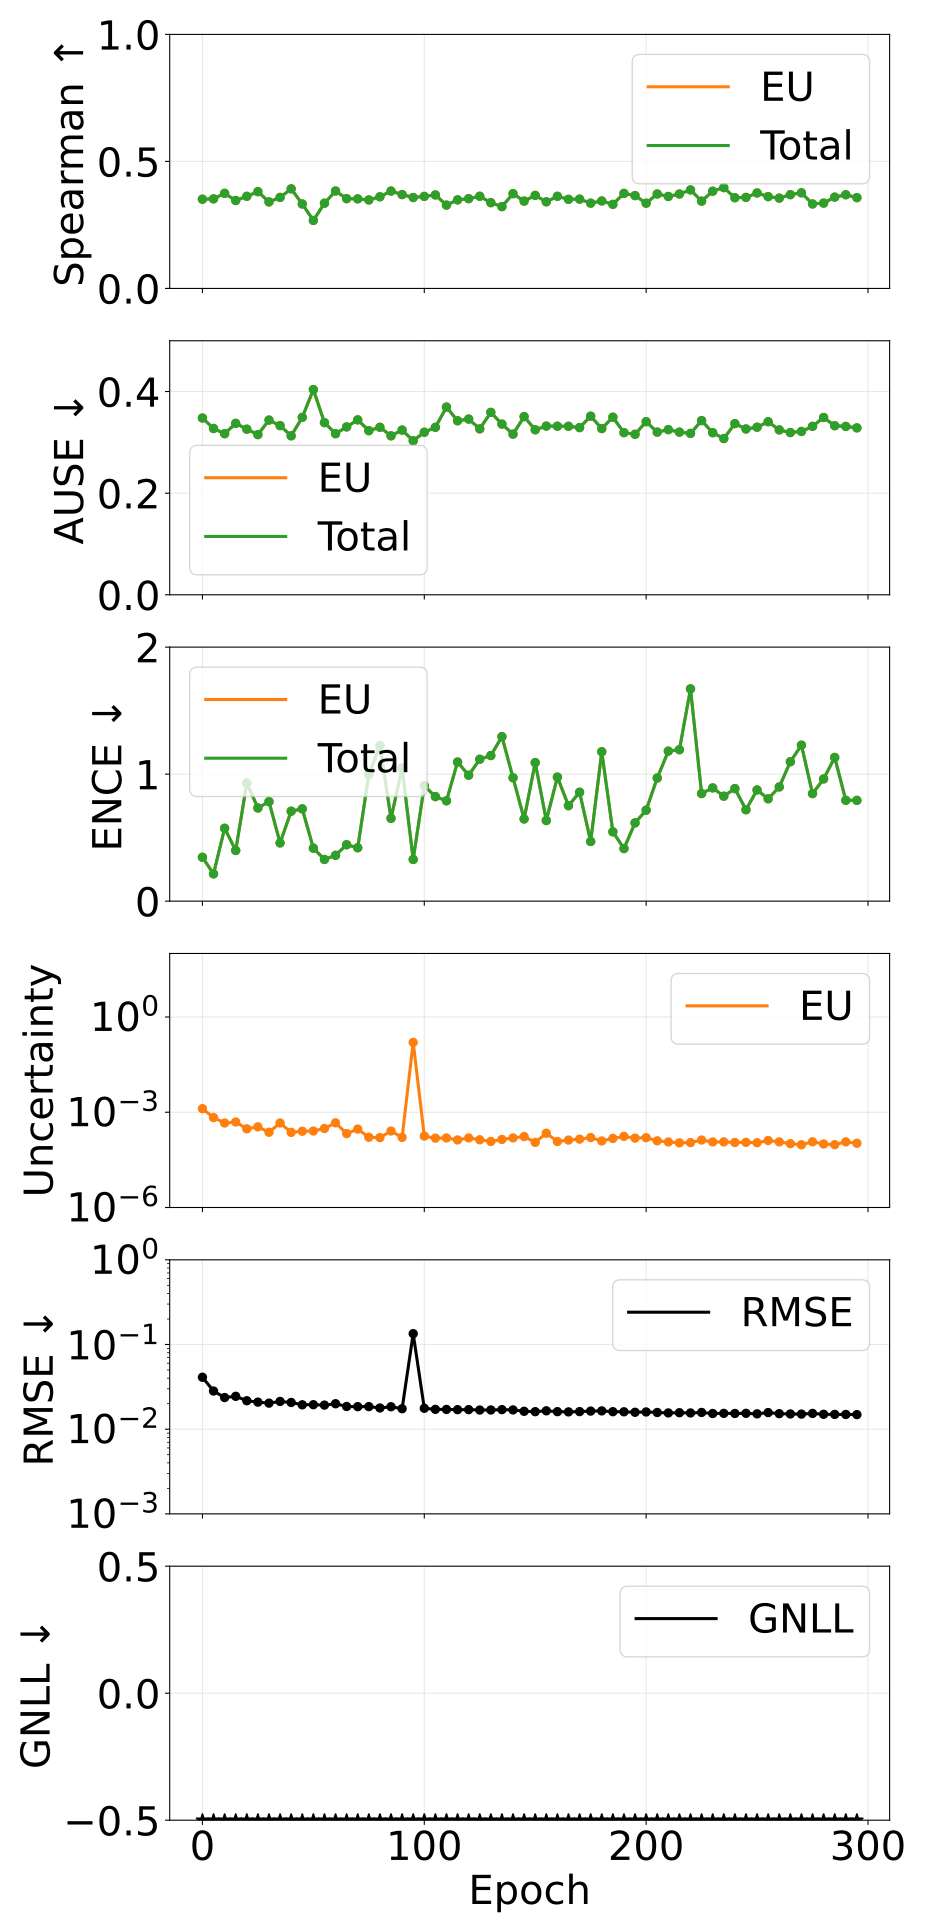

Source data for this figure (header and first rows):
epoch, pearson_aleatoric, pearson_epistemic, pearson_total, spearman_aleatoric, spearman_epistemic, spearman_total, ause_aleatoric, ause_epistemic, ause_total, ence_aleatoric, ence_epistemic, ence_total, magnitude_aleatoric, magnitude_epistemic, magnitude_total, rmse_e_atom, nll_energy
0, nan, 0.1934, 0.1934, nan, 0.3512, 0.3512, nan, 0.3479, 0.3479, nan, 0.3455, 0.3455, 0.0, 0.001295, 0.001295, 0.04104, -1.942
5, nan, 0.1231, 0.1231, nan, 0.3526, 0.3526, nan, 0.3273, 0.3273, nan, 0.2145, 0.2145, 0.0, 0.0006793, 0.0006793, 0.02822, -2.388
10, nan, 0.1102, 0.1102, nan, 0.3743, 0.3743, nan, 0.3171, 0.3171, nan, 0.5738, 0.5738, 0.0, 0.0004588, 0.0004588, 0.02364, -2.522
15, nan, 0.08375, 0.08375, nan, 0.3461, 0.3461, nan, 0.3374, 0.3374, nan, 0.399, 0.399, 0.0, 0.0004934, 0.0004934, 0.02444, -2.508
20, nan, 0.1748, 0.1748, nan, 0.3626, 0.3626, nan, 0.326, 0.326, nan, 0.9294, 0.9294, 0.0, 0.0003005, 0.0003005, 0.02167, -2.553
25, nan, 0.1581, 0.1581, nan, 0.381, 0.381, nan, 0.3153, 0.3153, nan, 0.7334, 0.7334, 0.0, 0.0003467, 0.0003467, 0.02087, -2.626
30, nan, 0.1192, 0.1192, nan, 0.3406, 0.3406, nan, 0.3439, 0.3439, nan, 0.7836, 0.7836, 0.0, 0.0002349, 0.0002349, 0.0203, -2.654
35, nan, 0.1063, 0.1063, nan, 0.3583, 0.3583, nan, 0.3329, 0.3329, nan, 0.4583, 0.4583, 0.0, 0.0004581, 0.0004581, 0.02125, -2.66
40, nan, 0.1293, 0.1293, nan, 0.392, 0.392, nan, 0.3129, 0.3129, nan, 0.708, 0.708, 0.0, 0.0002321, 0.0002321, 0.02067, -2.701
45, nan, 0.08712, 0.08712, nan, 0.3325, 0.3325, nan, 0.3492, 0.3492, nan, 0.7266, 0.7266, 0.0, 0.0002516, 0.0002516, 0.0194, -2.706
50, nan, 0.09983, 0.09983, nan, 0.2677, 0.2677, nan, 0.4039, 0.4039, nan, 0.4169, 0.4169, 0.0, 0.0002561, 0.0002561, 0.01946, -2.739
55, nan, 0.1124, 0.1124, nan, 0.3355, 0.3355, nan, 0.3389, 0.3389, nan, 0.3283, 0.3283, 0.0, 0.0003078, 0.0003078, 0.01924, -2.792
60, nan, 0.07436, 0.07436, nan, 0.3834, 0.3834, nan, 0.317, 0.317, nan, 0.3608, 0.3608, 0.0, 0.000463, 0.000463, 0.01997, -2.75
65, nan, 0.0841, 0.0841, nan, 0.3535, 0.3535, nan, 0.3305, 0.3305, nan, 0.4441, 0.4441, 0.0, 0.0002131, 0.0002131, 0.01853, -2.849
70, nan, 0.1343, 0.1343, nan, 0.3526, 0.3526, nan, 0.3443, 0.3443, nan, 0.4206, 0.4206, 0.0, 0.0002949, 0.0002949, 0.01845, -2.819
75, nan, 0.07781, 0.07781, nan, 0.3483, 0.3483, nan, 0.323, 0.323, nan, 0.9977, 0.9977, 0.0, 0.0001633, 0.0001633, 0.01847, -2.712
80, nan, 0.1492, 0.1492, nan, 0.3608, 0.3608, nan, 0.3297, 0.3297, nan, 1.225, 1.225, 0.0, 0.0001589, 0.0001589, 0.0178, -2.7
85, nan, 0.09837, 0.09837, nan, 0.3832, 0.3832, nan, 0.3129, 0.3129, nan, 0.6518, 0.6518, 0.0, 0.000256, 0.000256, 0.01841, -2.819
90, nan, 0.111, 0.111, nan, 0.3694, 0.3694, nan, 0.3242, 0.3242, nan, 1.048, 1.048, 0.0, 0.0001612, 0.0001612, 0.01744, -2.783
95, nan, 1, 1, nan, 0.3579, 0.3579, nan, 0.3032, 0.3032, nan, 0.3282, 0.3282, 0.0, 0.1583, 0.1583, 0.1342, -2.801
100, nan, 0.08754, 0.08754, nan, 0.3623, 0.3623, nan, 0.3199, 0.3199, nan, 0.9086, 0.9086, 0.0, 0.0001773, 0.0001773, 0.01765, -2.814
105, nan, 0.07495, 0.07495, nan, 0.368, 0.368, nan, 0.3296, 0.3296, nan, 0.8229, 0.8229, 0.0, 0.0001528, 0.0001528, 0.01714, -2.854
110, nan, 0.09642, 0.09642, nan, 0.328, 0.328, nan, 0.3695, 0.3695, nan, 0.79, 0.79, 0.0, 0.000155, 0.000155, 0.01711, -2.844
115, nan, 0.06685, 0.06685, nan, 0.3486, 0.3486, nan, 0.3425, 0.3425, nan, 1.095, 1.095, 0.0, 0.0001341, 0.0001341, 0.017, -2.785
120, nan, 0.07899, 0.07899, nan, 0.3534, 0.3534, nan, 0.3458, 0.3458, nan, 0.991, 0.991, 0.0, 0.000155, 0.000155, 0.01702, -2.821
125, nan, 0.1081, 0.1081, nan, 0.3628, 0.3628, nan, 0.3266, 0.3266, nan, 1.117, 1.117, 0.0, 0.0001358, 0.0001358, 0.01683, -2.82
130, nan, 0.1003, 0.1003, nan, 0.3376, 0.3376, nan, 0.359, 0.359, nan, 1.146, 1.146, 0.0, 0.0001202, 0.0001202, 0.01684, -2.806
135, nan, 0.07932, 0.07932, nan, 0.322, 0.322, nan, 0.336, 0.336, nan, 1.295, 1.295, 0.0, 0.0001391, 0.0001391, 0.01702, -2.7
140, nan, 0.1604, 0.1604, nan, 0.373, 0.373, nan, 0.3162, 0.3162, nan, 0.9717, 0.9717, 0.0, 0.0001553, 0.0001553, 0.01689, -2.872
145, nan, 0.03315, 0.03315, nan, 0.3438, 0.3438, nan, 0.3507, 0.3507, nan, 0.6471, 0.6471, 0.0, 0.0001713, 0.0001713, 0.01626, -2.916
150, nan, 0.05619, 0.05619, nan, 0.3663, 0.3663, nan, 0.3248, 0.3248, nan, 1.091, 1.091, 0.0, 0.0001124, 0.0001124, 0.0161, -2.877
155, nan, 0.2093, 0.2093, nan, 0.3409, 0.3409, nan, 0.332, 0.332, nan, 0.6349, 0.6349, 0.0, 0.0002182, 0.0002182, 0.01647, -2.953
160, nan, 0.08843, 0.08843, nan, 0.3627, 0.3627, nan, 0.3318, 0.3318, nan, 0.9765, 0.9765, 0.0, 0.0001199, 0.0001199, 0.01611, -2.909
165, nan, 0.08543, 0.08543, nan, 0.3507, 0.3507, nan, 0.3316, 0.3316, nan, 0.7516, 0.7516, 0.0, 0.0001329, 0.0001329, 0.016, -2.976
170, nan, 0.05422, 0.05422, nan, 0.3516, 0.3516, nan, 0.3291, 0.3291, nan, 0.8574, 0.8574, 0.0, 0.0001422, 0.0001422, 0.01613, -2.912
175, nan, 0.06183, 0.06183, nan, 0.3357, 0.3357, nan, 0.3516, 0.3516, nan, 0.4696, 0.4696, 0.0, 0.0001595, 0.0001595, 0.01635, -2.924
180, nan, 0.07207, 0.07207, nan, 0.3443, 0.3443, nan, 0.3272, 0.3272, nan, 1.176, 1.176, 0.0, 0.0001246, 0.0001246, 0.01644, -2.812
185, nan, 0.07921, 0.07921, nan, 0.331, 0.331, nan, 0.3496, 0.3496, nan, 0.5457, 0.5457, 0.0, 0.0001494, 0.0001494, 0.01608, -3.001
190, nan, 0.0631, 0.0631, nan, 0.3741, 0.3741, nan, 0.3191, 0.3191, nan, 0.414, 0.414, 0.0, 0.0001735, 0.0001735, 0.01604, -3.044
195, nan, 0.09221, 0.09221, nan, 0.3655, 0.3655, nan, 0.316, 0.316, nan, 0.6161, 0.6161, 0.0, 0.0001532, 0.0001532, 0.01583, -3.022
200, nan, 0.132, 0.132, nan, 0.3355, 0.3355, nan, 0.3407, 0.3407, nan, 0.7161, 0.7161, 0.0, 0.0001578, 0.0001578, 0.01597, -2.944
205, nan, 0.07961, 0.07961, nan, 0.3718, 0.3718, nan, 0.3202, 0.3202, nan, 0.9693, 0.9693, 0.0, 0.0001259, 0.0001259, 0.01574, -2.952
210, nan, 0.1073, 0.1073, nan, 0.3621, 0.3621, nan, 0.3251, 0.3251, nan, 1.181, 1.181, 0.0, 0.0001157, 0.0001157, 0.01556, -2.851
215, nan, 0.07489, 0.07489, nan, 0.3717, 0.3717, nan, 0.3202, 0.3202, nan, 1.193, 1.193, 0.0, 0.0001088, 0.0001088, 0.01565, -2.897
220, nan, 0.03895, 0.03895, nan, 0.3878, 0.3878, nan, 0.3177, 0.3177, nan, 1.671, 1.671, 0.0, 0.0001107, 0.0001107, 0.01555, -2.58
225, nan, 0.05564, 0.05564, nan, 0.3436, 0.3436, nan, 0.3428, 0.3428, nan, 0.8472, 0.8472, 0.0, 0.0001331, 0.0001331, 0.01575, -2.949
230, nan, 0.05209, 0.05209, nan, 0.3827, 0.3827, nan, 0.319, 0.319, nan, 0.8915, 0.8915, 0.0, 0.000116, 0.000116, 0.01532, -2.997
235, nan, 0.07276, 0.07276, nan, 0.3969, 0.3969, nan, 0.3075, 0.3075, nan, 0.8263, 0.8263, 0.0, 0.0001162, 0.0001162, 0.01537, -3.029
240, nan, 0.07266, 0.07266, nan, 0.3571, 0.3571, nan, 0.3369, 0.3369, nan, 0.886, 0.886, 0.0, 0.0001116, 0.0001116, 0.01533, -3.001
245, nan, 0.04864, 0.04864, nan, 0.3583, 0.3583, nan, 0.3264, 0.3264, nan, 0.7197, 0.7197, 0.0, 0.0001128, 0.0001128, 0.01539, -3.022
250, nan, 0.05622, 0.05622, nan, 0.3758, 0.3758, nan, 0.3298, 0.3298, nan, 0.875, 0.875, 0.0, 0.0001095, 0.0001095, 0.01517, -3.005
255, nan, 0.06311, 0.06311, nan, 0.3613, 0.3613, nan, 0.3407, 0.3407, nan, 0.8057, 0.8057, 0.0, 0.0001287, 0.0001287, 0.01571, -2.971
260, nan, 0.05085, 0.05085, nan, 0.3555, 0.3555, nan, 0.3245, 0.3245, nan, 0.899, 0.899, 0.0, 0.0001166, 0.0001166, 0.01524, -2.966
265, nan, 0.05306, 0.05306, nan, 0.3691, 0.3691, nan, 0.3193, 0.3193, nan, 1.097, 1.097, 0.0, 0.0001024, 0.0001024, 0.01513, -2.953
270, nan, 0.05569, 0.05569, nan, 0.3764, 0.3764, nan, 0.3215, 0.3215, nan, 1.228, 1.228, 0.0, 9.443556519120193e-05, 9.443556519120193e-05, 0.01507, -2.947
275, nan, 0.0633, 0.0633, nan, 0.3325, 0.3325, nan, 0.3316, 0.3316, nan, 0.8464, 0.8464, 0.0, 0.0001173, 0.0001173, 0.01535, -2.989
280, nan, 0.07383, 0.07383, nan, 0.3359, 0.3359, nan, 0.349, 0.349, nan, 0.9623, 0.9623, 0.0, 0.0001001, 0.0001001, 0.01499, -2.987
285, nan, 0.07649, 0.07649, nan, 0.3595, 0.3595, nan, 0.3328, 0.3328, nan, 1.131, 1.131, 0.0, 9.525508615339276e-05, 9.525508615339276e-05, 0.01494, -2.975
290, nan, 0.06471, 0.06471, nan, 0.3687, 0.3687, nan, 0.3314, 0.3314, nan, 0.7938, 0.7938, 0.0, 0.0001167, 0.0001167, 0.01491, -3.045
295, nan, 0.04632, 0.04632, nan, 0.3574, 0.3574, nan, 0.3286, 0.3286, nan, 0.7933, 0.7933, 0.0, 0.0001053, 0.0001053, 0.01486, -3.024
